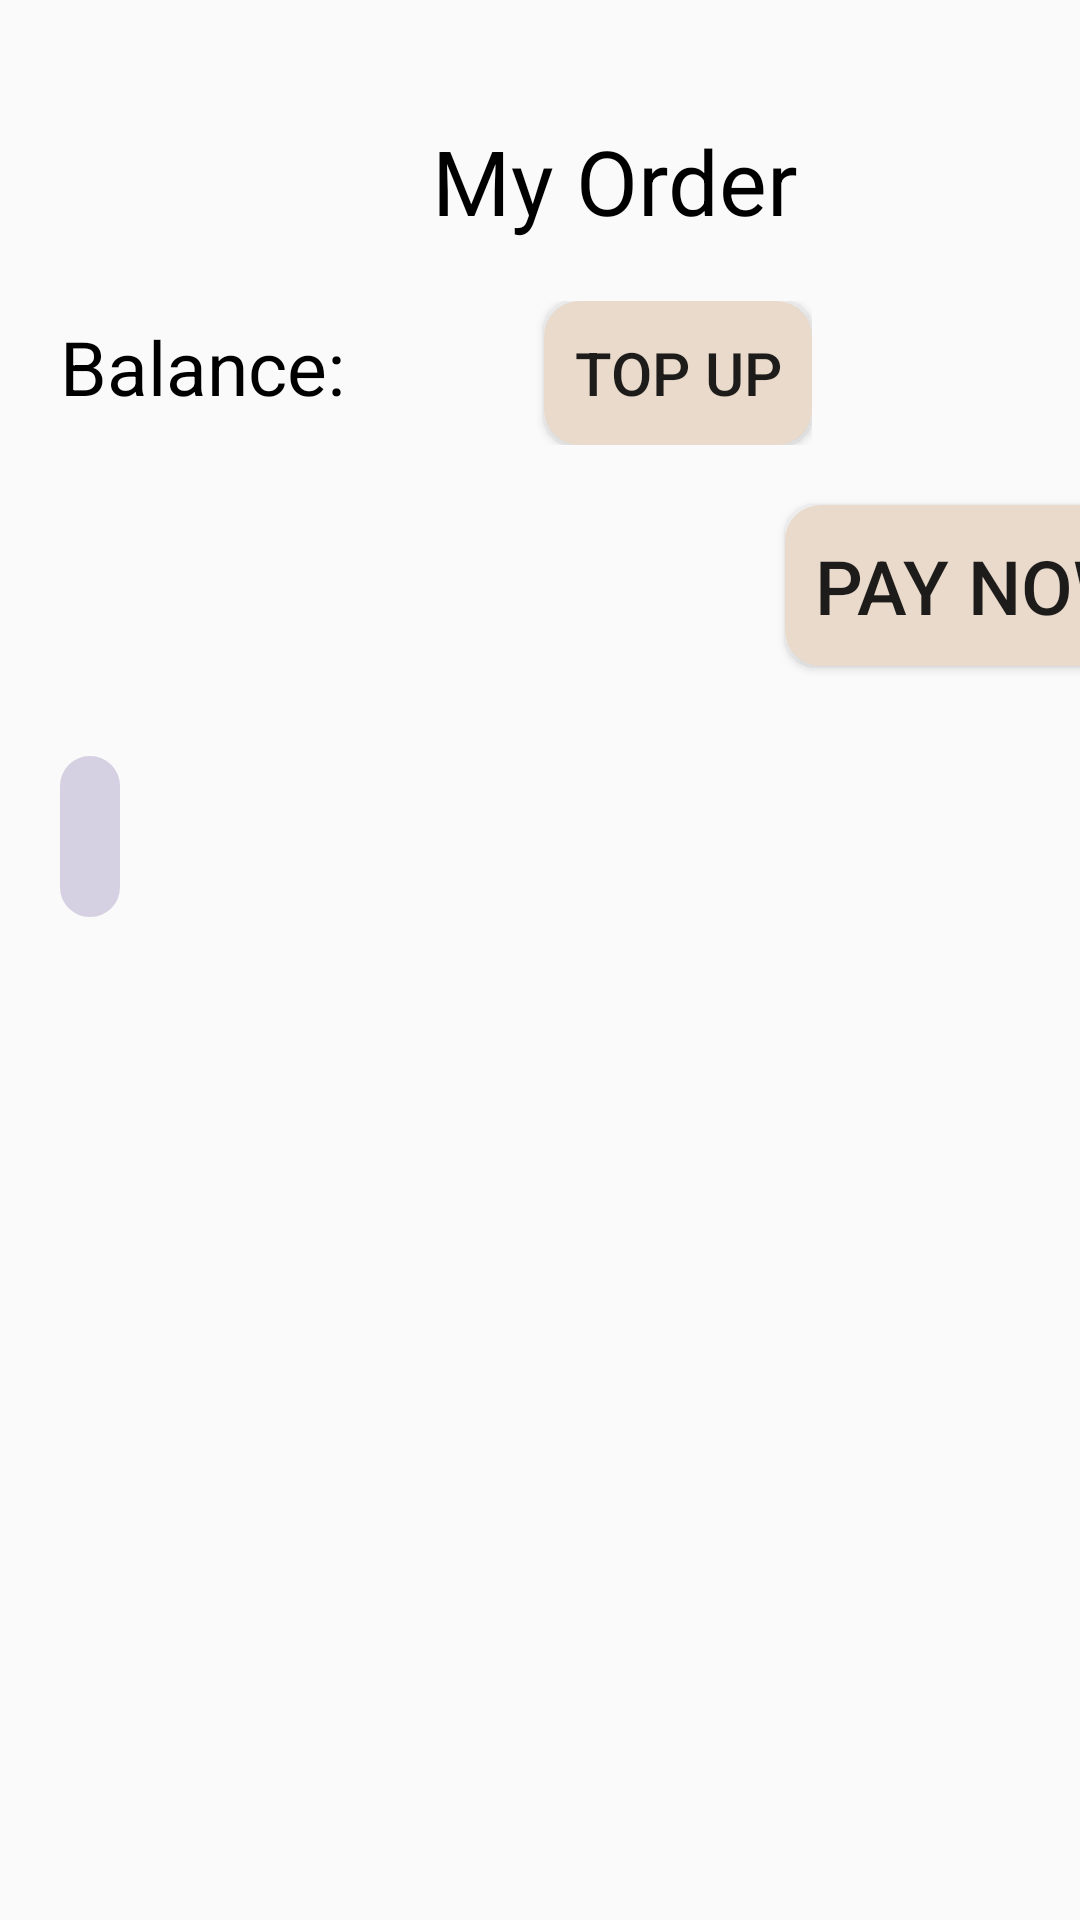

Here is an Android app screen rendered from its layout file. Give the layout XML and the strings, colors and styles it references.
<!-- AndroidManifest.xml: application theme AppTheme -->
<!-- res/layout/activity_my_order.xml -->
<?xml version="1.0" encoding="utf-8"?>

<LinearLayout xmlns:android="http://schemas.android.com/apk/res/android"
    xmlns:app="http://schemas.android.com/apk/res-auto"
    xmlns:tools="http://schemas.android.com/tools"
    android:layout_width="match_parent"
    android:layout_height="match_parent"
    tools:context=".myOrder"
    android:orientation="vertical">

    <ScrollView
        android:layout_width="match_parent"
        android:layout_height="match_parent"
        android:scrollbars="vertical">

        <LinearLayout
            android:layout_width="410dp"
            android:layout_height="wrap_content"
            android:orientation="vertical">

            <TextView
                android:text="My Order"
                style="@style/titleTextViewStyle"
                android:layout_marginBottom="20dp"/>

            <LinearLayout
                android:layout_width="wrap_content"
                android:layout_height="wrap_content"
                android:orientation="horizontal"
                android:layout_marginBottom="20dp">

                <TextView
                    android:id="@+id/saldo"
                    android:layout_width="wrap_content"
                    android:layout_height="wrap_content"
                    android:textSize="25dp"
                    android:textColor="#000000"
                    android:text="Balance: "
                    android:layout_marginLeft="20dp"/>

                <TextView
                    android:id="@+id/isiSaldo"
                    android:layout_width="wrap_content"
                    android:layout_height="wrap_content"
                    android:textSize="25dp"
                    android:textColor="#000000"
                    android:layout_marginLeft="20dp"/>

                <Button
                    android:id="@+id/topupBtn"
                    android:layout_width="wrap_content"
                    android:layout_height="wrap_content"
                    android:text="TOP UP"
                    android:onClick="topUp"
                    android:textSize="20dp"
                    android:layout_marginLeft="40dp"
                    android:background="@drawable/btn_rounded_corners_2"/>

            </LinearLayout>

            <Button
                android:text="Pay Now"
                android:onClick="orderComplete"
                android:layout_marginBottom="30dp"
                style="@style/btnStyle"
                android:background="@drawable/btn_rounded_corners_2"/>

            <TextView
                android:id="@+id/totalPrice"
                style="@style/orderTextViewStyle"
                android:background="@drawable/rounded_corners"
            />

            <androidx.recyclerview.widget.RecyclerView
                android:id="@+id/orderView"
                android:layout_width="match_parent"
                android:layout_height="match_parent"></androidx.recyclerview.widget.RecyclerView>

        </LinearLayout>
    </ScrollView>
</LinearLayout>
<!-- resources referenced by this layout -->
<resources>
  <!-- drawable btn_rounded_corners_2 (drawable) -->
  <?xml version="1.0" encoding="utf-8"?>
  
  <shape xmlns:android="http://schemas.android.com/apk/res/android"
      android:shape="rectangle">
  
      <stroke
          android:width="4dp"
          android:color="#e9dacb" />
  
      <solid android:color="#e9dacb"/>
  
      <corners android:radius="10dp" />
  
      <padding
          android:left="10dp"
          android:top="10dp"
          android:right="10dp"
          android:bottom="10dp"    >
      </padding>
  
  </shape>
  <!-- drawable rounded_corners (drawable) -->
  <?xml version="1.0" encoding="utf-8"?>
  
  <shape xmlns:android="http://schemas.android.com/apk/res/android"
      android:shape="rectangle">
  
      <stroke
          android:width="4dp"
          android:color="#d5d0e2" />
  
      <solid android:color="#d5d0e2"/>
  
      <corners android:radius="20dp" />
  
      <padding
          android:left="10dp"
          android:top="10dp"
          android:right="10dp"
          android:bottom="10dp"    >
      </padding>
  
  </shape>
  <style name="btnStyle">
          <item name="android:layout_width">wrap_content</item>
          <item name="android:textSize">25dp</item>
          <item name="android:background">#e9dacb</item>
          <item name="android:layout_gravity">right</item>
          <item name="android:layout_marginRight">20dp</item>
          <item name="android:padding">10dp</item>
          <item name="android:layout_height">wrap_content</item>
      </style>
  <style name="orderTextViewStyle">
          <item name="android:layout_width">wrap_content</item>
          <item name="android:layout_height">wrap_content</item>
          <item name="android:textSize">25dp</item>
          <item name="android:layout_marginLeft">20dp</item>
          <item name="android:textColor">#ff0000</item>
          <item name="android:layout_marginBottom">20dp</item>
      </style>
  <style name="titleTextViewStyle">
          <item name="android:layout_width">match_parent</item>
          <item name="android:layout_height">wrap_content</item>
          <item name="android:textSize">30dp</item>
          <item name="android:textAlignment">center</item>
          <item name="android:layout_marginTop">40dp</item>
          <item name="android:textColor">#000000</item>
      </style>
  <style name="AppTheme" parent="Theme.AppCompat.Light.DarkActionBar">
          
          <item name="colorPrimary">#8f6858</item>
          <item name="colorPrimaryDark">@color/colorPrimaryDark</item>
          <item name="colorAccent">@color/colorAccent</item>
      </style>
  <!-- not gathered from this repository: default colours our renderer supplied (Android Studio template values) -->
  <color name="colorPrimaryDark">#FF3700B3</color>
  <color name="colorAccent">#FF03DAC5</color>
</resources>
